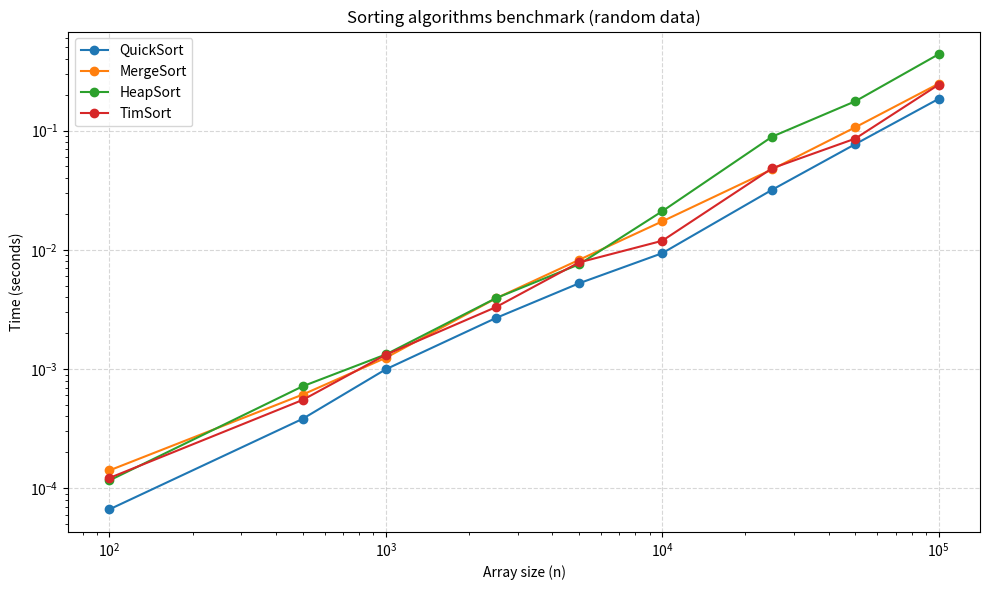
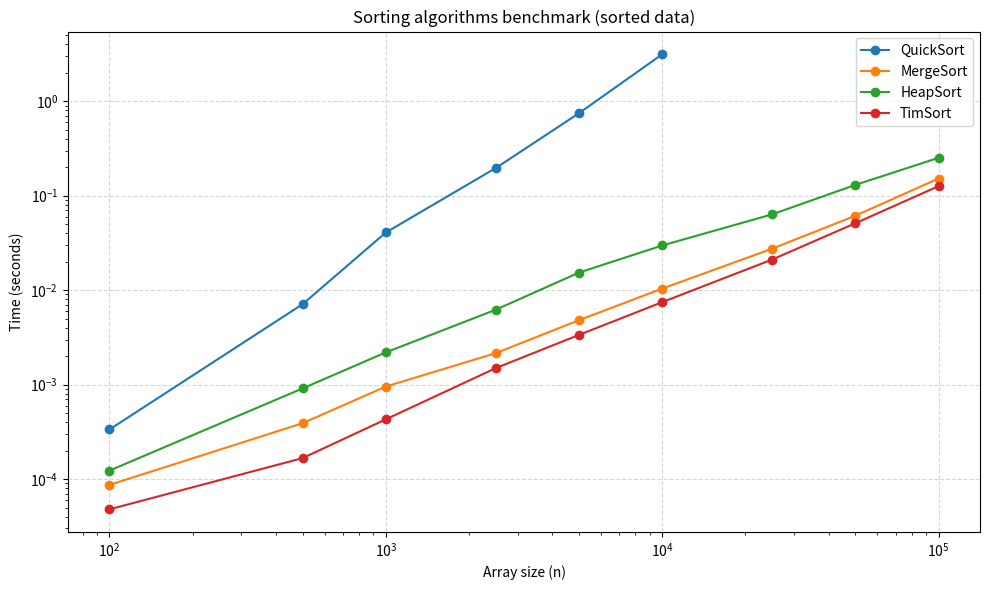
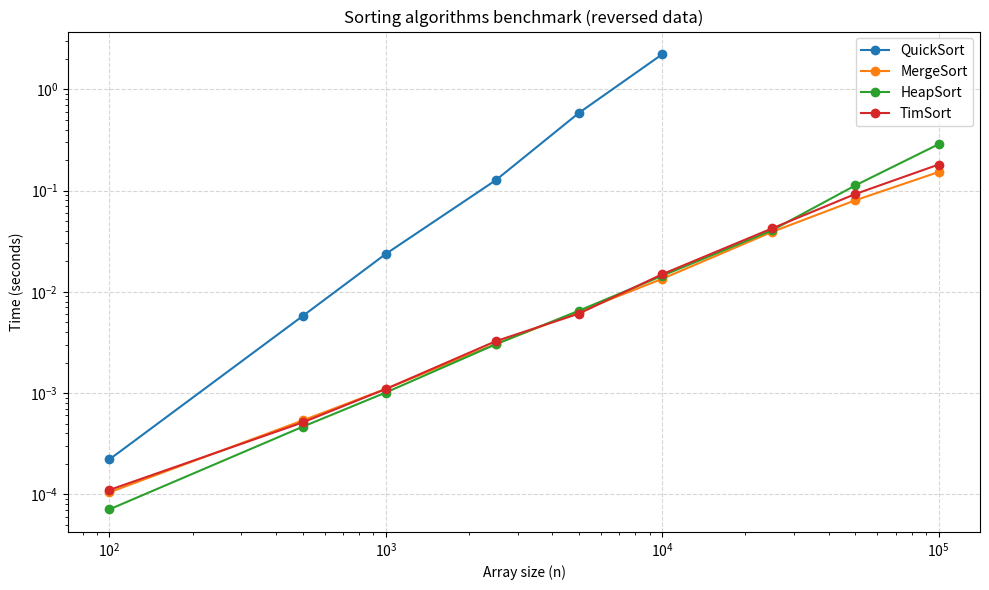

Reproduce these figures in Python, in order.
import sys
import time
import random
import matplotlib.pyplot as plt

sys.setrecursionlimit(200000)

# ── QuickSort ─────────────────────────────────────────────────────────────────
def partition(arr, low, high):
    pivot = arr[high]
    i = low - 1
    for j in range(low, high):
        if arr[j] <= pivot:
            i += 1
            arr[i], arr[j] = arr[j], arr[i]
    arr[i + 1], arr[high] = arr[high], arr[i + 1]
    return i + 1

def quicksort(arr, low, high):
    if low < high:
        pi = partition(arr, low, high)
        quicksort(arr, low, pi - 1)
        quicksort(arr, pi + 1, high)

# ── MergeSort ─────────────────────────────────────────────────────────────────
def merge(left, right):
    result = []
    i = j = 0
    while i < len(left) and j < len(right):
        if left[i] <= right[j]:
            result.append(left[i]); i += 1
        else:
            result.append(right[j]); j += 1
    result.extend(left[i:])
    result.extend(right[j:])
    return result

def mergesort(arr):
    if len(arr) <= 1:
        return arr
    mid = len(arr) // 2
    return merge(mergesort(arr[:mid]), mergesort(arr[mid:]))

# ── HeapSort ──────────────────────────────────────────────────────────────────
def heapify(arr, n, i):
    largest = i
    left = 2 * i + 1
    right = 2 * i + 2
    if left < n and arr[left] > arr[largest]:
        largest = left
    if right < n and arr[right] > arr[largest]:
        largest = right
    if largest != i:
        arr[i], arr[largest] = arr[largest], arr[i]
        heapify(arr, n, largest)

def heapsort(arr):
    n = len(arr)
    for i in range(n // 2 - 1, -1, -1):
        heapify(arr, n, i)
    for i in range(n - 1, 0, -1):
        arr[0], arr[i] = arr[i], arr[0]
        heapify(arr, i, 0)

# ── TimSort ───────────────────────────────────────────────────────────────────
RUN = 32

def insertion_sort(arr, left, right):
    for i in range(left + 1, right + 1):
        key = arr[i]
        j = i - 1
        while j >= left and arr[j] > key:
            arr[j + 1] = arr[j]
            j -= 1
        arr[j + 1] = key

def merge_inplace(arr, left, mid, right):
    left_part = arr[left:mid + 1]
    right_part = arr[mid + 1:right + 1]
    i = j = 0
    k = left
    while i < len(left_part) and j < len(right_part):
        if left_part[i] <= right_part[j]:
            arr[k] = left_part[i]; i += 1
        else:
            arr[k] = right_part[j]; j += 1
        k += 1
    while i < len(left_part):
        arr[k] = left_part[i]; i += 1; k += 1
    while j < len(right_part):
        arr[k] = right_part[j]; j += 1; k += 1

def timsort(arr):
    n = len(arr)
    for i in range(0, n, RUN):
        insertion_sort(arr, i, min(i + RUN - 1, n - 1))
    size = RUN
    while size < n:
        for left in range(0, n, 2 * size):
            mid = min(left + size - 1, n - 1)
            right = min(left + 2 * size - 1, n - 1)
            if mid < right:
                merge_inplace(arr, left, mid, right)
        size *= 2

# ── Benchmark ─────────────────────────────────────────────────────────────────
def benchmark(sort_fn, arr):
    """Run sort_fn on a copy of arr, return elapsed seconds."""
    copy = arr[:]
    start = time.perf_counter()
    result = sort_fn(copy)
    elapsed = time.perf_counter() - start
    return elapsed

def make_array(n, kind):
    if kind == "random":
        return [random.randint(0, 10 * n) for _ in range(n)]
    elif kind == "sorted":
        return list(range(n))
    else:  # reversed
        return list(range(n, 0, -1))

# ── Plotting ──────────────────────────────────────────────────────────────────
def plot_results(results, sizes, kinds):
    for kind in kinds:
        plt.figure(figsize=(10, 6))
        for algo, data in results.items():
            times = [t if t is not None else float('nan') for t in data[kind]]
            plt.plot(sizes, times, marker='o', label=algo)
        plt.title(f"Sorting algorithms benchmark ({kind} data)")
        plt.xlabel("Array size (n)")
        plt.ylabel("Time (seconds)")
        plt.xscale('log'); plt.yscale('log')  # лог-шкала для наглядности
        plt.grid(True, linestyle='--', alpha=0.5)
        plt.legend()
        plt.tight_layout()
        plt.show()

# ── Main ──────────────────────────────────────────────────────────────────────
if __name__ == "__main__":
    sizes = [100, 500, 1000, 2500, 5000, 10000, 25000, 50000, 100000]
    kinds = ["random", "sorted", "reversed"]

    algorithms = {
        "QuickSort": lambda arr: quicksort(arr, 0, len(arr) - 1),
        "MergeSort": mergesort,
        "HeapSort":  heapsort,
        "TimSort":   timsort,
    }

    QUICKSORT_LIMIT = 10000
    results = {name: {kind: [] for kind in kinds} for name in algorithms}

    for kind in kinds:
        print(f"\n{'='*75}")
        print(f"  Input type: {kind.upper()}")
        print(f"{'='*75}")
        header = f"{'Algorithm':<12}" + "".join(f"{n:>10}" for n in sizes)
        print(header)
        print("-" * len(header))

        for name, fn in algorithms.items():
            row = f"{name:<12}"
            for n in sizes:
                if name == "QuickSort" and kind in ("sorted", "reversed") and n > QUICKSORT_LIMIT:
                    row += f"{'—':>10}"
                    results[name][kind].append(None)
                    continue
                arr = make_array(n, kind)
                t = benchmark(fn, arr)
                row += f"{t:>10.5f}"
                results[name][kind].append(t)
            print(row)

    # Рисуем графики
    plot_results(results, sizes, kinds)
